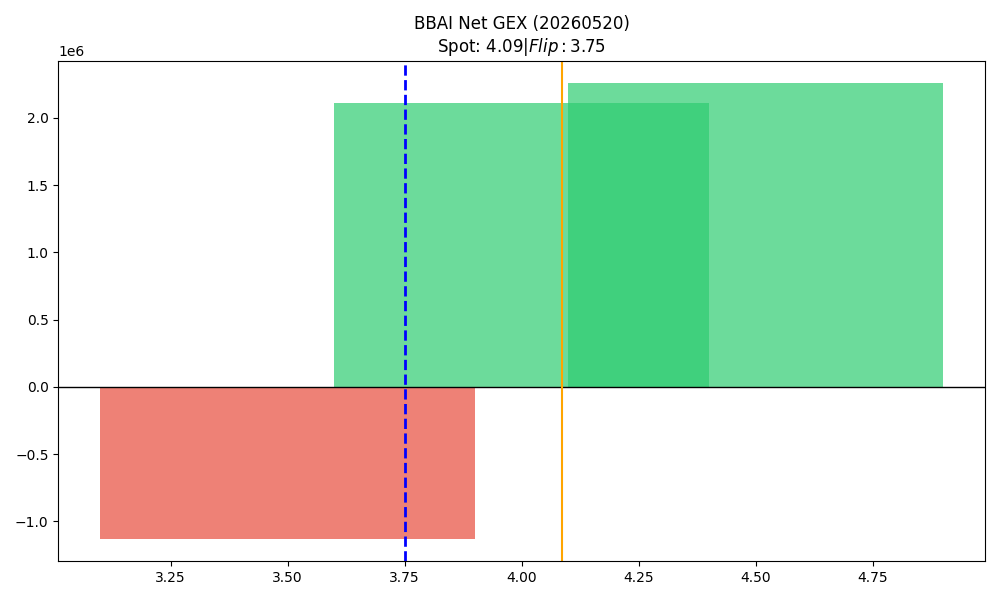

Data behind this chart, as committed beside it:
strike, call_gex, put_gex, call_dex, put_dex, net_greek_delta, net_gex
3.5, 355259, 1483102, 499159, -695282, -0.05636, -1127843
4.0, 7820138, 5712359, 6520075, -5117673, 0.06002, 2107778
4.5, 2679258, 422207, 1284234, -1073334, 0.02511, 2257052
